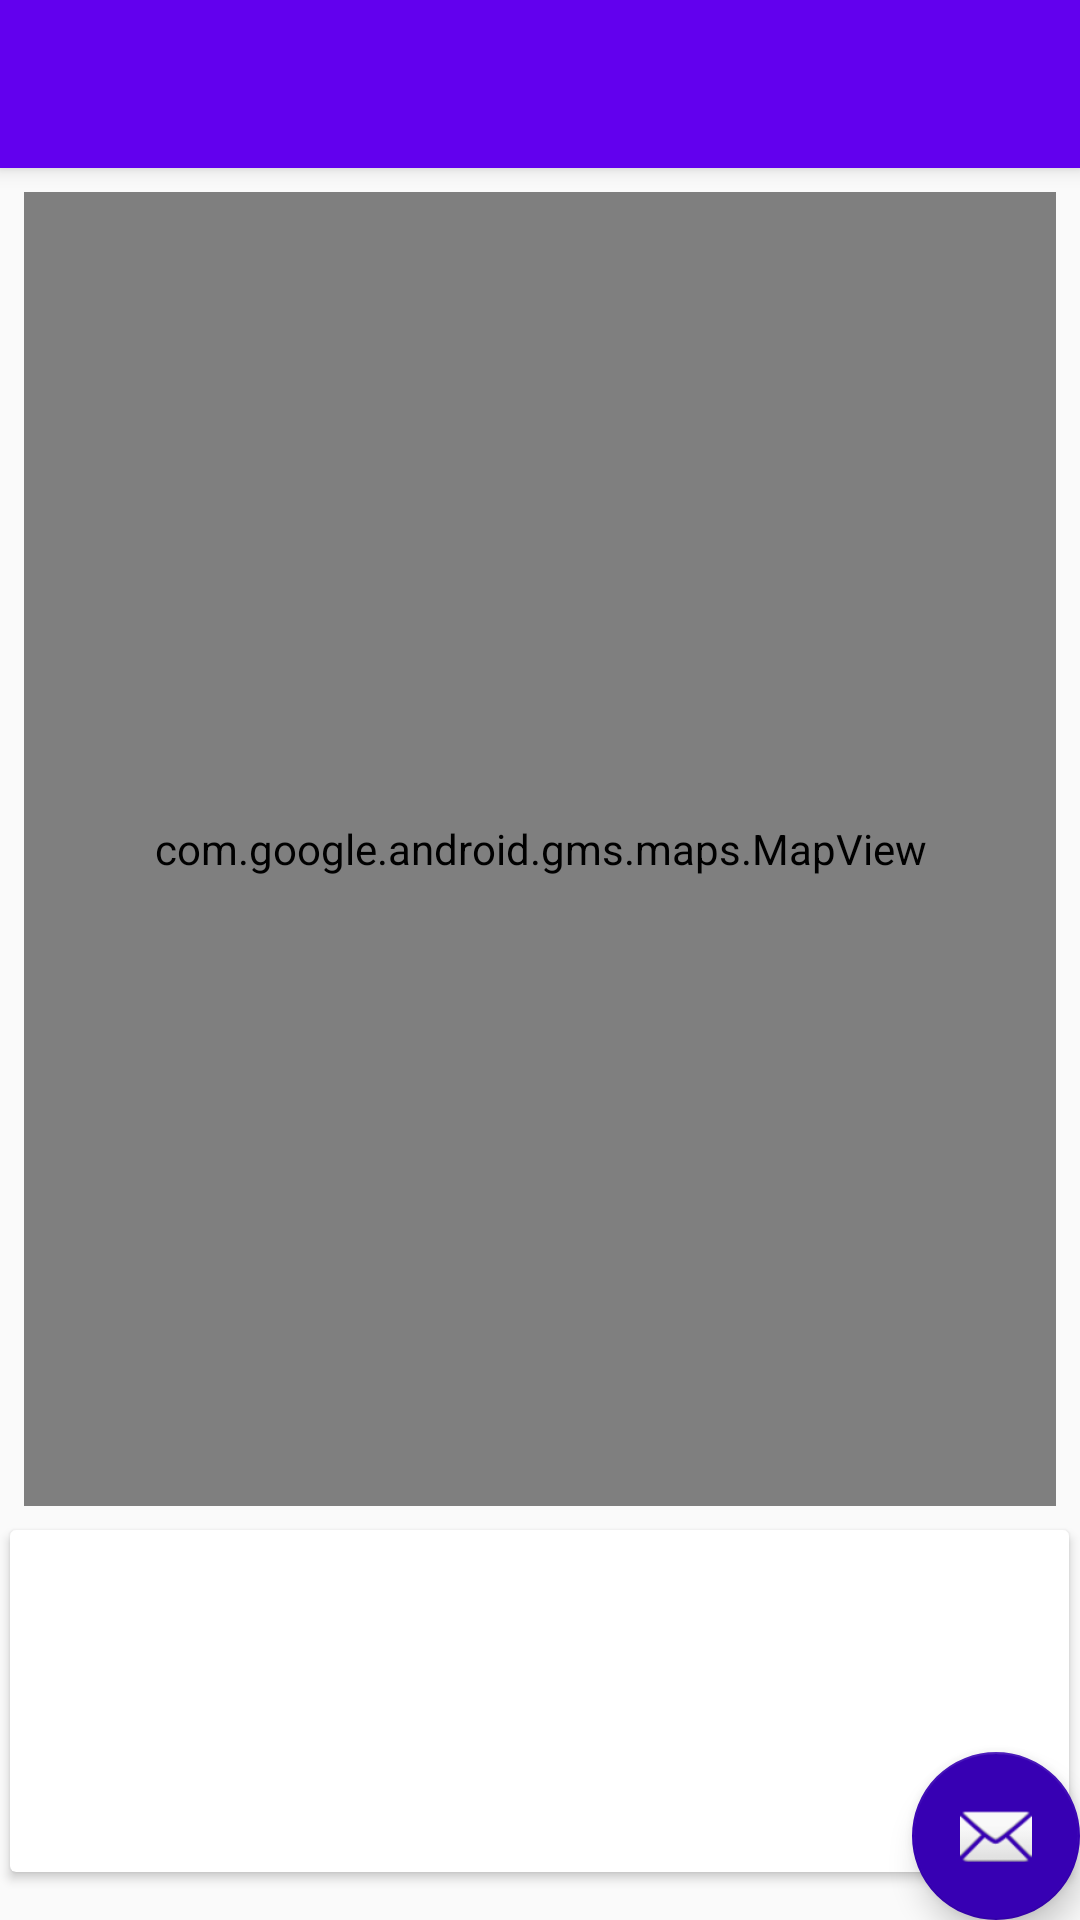

Produce the Android XML layout that renders to this screen, including the resource entries it uses.
<!-- AndroidManifest.xml: application theme AppTheme -->
<!-- res/layout/activity_site_maps.xml -->
<?xml version="1.0" encoding="utf-8"?>
<android.support.design.widget.CoordinatorLayout
        xmlns:android="http://schemas.android.com/apk/res/android"
        xmlns:app="http://schemas.android.com/apk/res-auto"
        xmlns:tools="http://schemas.android.com/tools"
        android:layout_width="match_parent"
        android:layout_height="match_parent"
        tools:context=".activities.SiteMapsActivity">

    <android.support.design.widget.AppBarLayout
            android:layout_height="wrap_content"
            android:layout_width="match_parent"
            android:theme="@style/AppTheme.AppBarOverlay">

        <android.support.v7.widget.Toolbar
                android:id="@+id/toolbar"
                android:layout_width="match_parent"
                android:layout_height="?attr/actionBarSize"
                android:background="?attr/colorPrimary"
                app:popupTheme="@style/AppTheme.PopupOverlay"/>

    </android.support.design.widget.AppBarLayout>

    <include layout="@layout/content_site_maps"/>

    <android.support.design.widget.FloatingActionButton
            android:id="@+id/fab"
            android:layout_width="wrap_content"
            android:layout_height="wrap_content"
            android:layout_gravity="bottom|end"
            android:layout_margin="@dimen/fab_margin"
            app:srcCompat="@android:drawable/ic_dialog_email"/>

</android.support.design.widget.CoordinatorLayout>
<!-- res/layout/content_site_maps.xml (included above) -->
<?xml version="1.0" encoding="utf-8"?>
<android.support.constraint.ConstraintLayout xmlns:android="http://schemas.android.com/apk/res/android"
                                             xmlns:app="http://schemas.android.com/apk/res-auto"
                                             xmlns:tools="http://schemas.android.com/tools"
                                             android:layout_width="match_parent"
                                             android:layout_height="match_parent"
                                             app:layout_behavior="@string/appbar_scrolling_view_behavior"
                                             tools:context="org.wit.archfieldwork3.views.map.SiteMapView"
                                             tools:showIn="@layout/activity_site_maps">

    <android.support.v7.widget.CardView
            android:id="@+id/cardView"
            android:layout_width="353dp"
            android:layout_height="114dp"
            android:layout_marginBottom="16dp"
            android:layout_marginEnd="8dp"
            android:layout_marginStart="8dp"
            app:layout_constraintBottom_toBottomOf="parent"
            app:layout_constraintEnd_toEndOf="parent"
            app:layout_constraintHorizontal_bias="0.533"
            app:layout_constraintStart_toStartOf="parent" >

        <android.support.constraint.ConstraintLayout
                android:layout_width="match_parent"
                android:layout_height="match_parent">

            <TextView
                    android:id="@+id/currentTitle"
                    android:layout_width="135dp"
                    android:layout_height="25dp"
                    android:layout_marginEnd="8dp"
                    android:layout_marginStart="8dp"
                    android:layout_marginTop="20dp"
                    app:layout_constraintEnd_toStartOf="@+id/imageView"
                    app:layout_constraintHorizontal_bias="0.35"
                    app:layout_constraintStart_toStartOf="parent"
                    app:layout_constraintTop_toTopOf="parent" />

            <TextView
                    android:id="@+id/currentDescription"
                    android:layout_width="135dp"
                    android:layout_height="25dp"
                    android:layout_marginBottom="8dp"
                    android:layout_marginEnd="8dp"
                    android:layout_marginStart="8dp"
                    android:layout_marginTop="8dp"
                    app:layout_constraintBottom_toBottomOf="parent"
                    app:layout_constraintEnd_toStartOf="@+id/imageView"
                    app:layout_constraintHorizontal_bias="0.35"
                    app:layout_constraintStart_toStartOf="parent"
                    app:layout_constraintTop_toBottomOf="@+id/currentTitle"
                    app:layout_constraintVertical_bias="0.425" />

            <ImageView
                    android:id="@+id/imageView"
                    android:layout_width="134dp"
                    android:layout_height="70dp"
                    android:layout_marginBottom="8dp"
                    android:layout_marginEnd="8dp"
                    android:layout_marginTop="8dp"
                    app:layout_constraintBottom_toBottomOf="parent"
                    app:layout_constraintEnd_toEndOf="parent"
                    app:layout_constraintTop_toTopOf="parent"
                    app:srcCompat="@drawable/ic_launcher_background" />
        </android.support.constraint.ConstraintLayout>
    </android.support.v7.widget.CardView>

    <com.google.android.gms.maps.MapView
            android:id="@+id/mapView"
            android:layout_width="0dp"
            android:layout_height="0dp"
            android:layout_marginBottom="8dp"
            android:layout_marginEnd="8dp"
            android:layout_marginStart="8dp"
            android:layout_marginTop="8dp"
            app:layout_constraintBottom_toTopOf="@+id/cardView"
            app:layout_constraintEnd_toEndOf="parent"
            app:layout_constraintStart_toStartOf="parent"
            app:layout_constraintTop_toTopOf="parent"/>
</android.support.constraint.ConstraintLayout>
<!-- resources referenced by this layout -->
<resources>
  <style name="AppTheme.AppBarOverlay" parent="ThemeOverlay.AppCompat.Dark.ActionBar" />
  <style name="AppTheme.PopupOverlay" parent="ThemeOverlay.AppCompat.Light" />
  <style name="AppTheme" parent="Theme.AppCompat.Light.NoActionBar">
          
          <item name="colorPrimary">@color/colorPrimary</item>
          <item name="colorPrimaryDark">@color/colorPrimaryDark</item>
          <item name="colorAccent">@color/design_default_color_primary_dark</item>
      </style>
  <!-- not gathered from this repository: default colours our renderer supplied (Android Studio template values) -->
  <color name="colorPrimary">#FF6200EE</color>
  <color name="colorPrimaryDark">#FF3700B3</color>
</resources>
